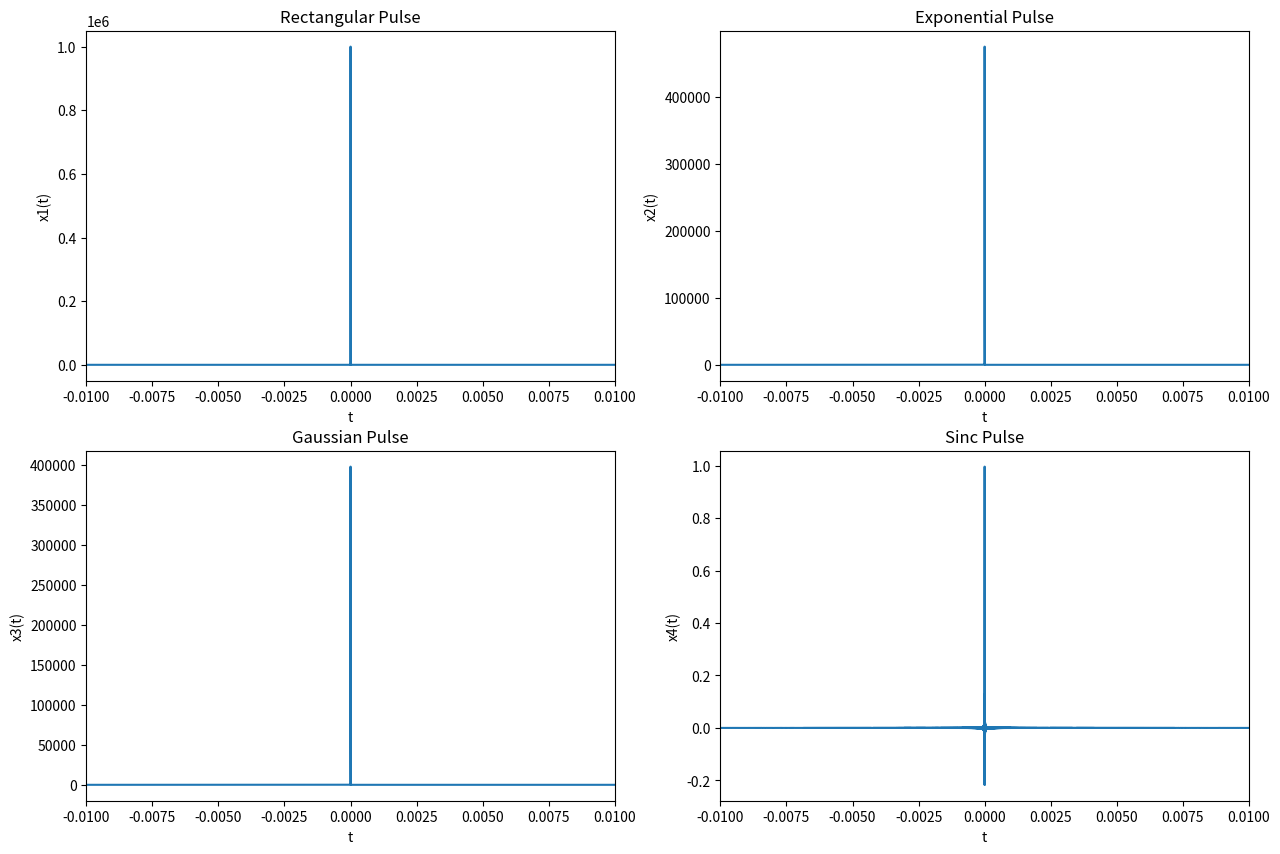

The matplotlib source for this figure:
# -*- coding: utf-8 -*-
"""
2018/10/31 
Aapproximate the delta functions using window functions.

"""

import numpy as np
import matplotlib.pyplot as plt


T = 0.000001
x = np.linspace(-0.01,0.01,200000)
y_A = np.zeros(x.shape)   # (x.size) is the number of elements  Different from (x.shape). x is 1D so both are ok here.
y_B = np.zeros(x.shape)
y_C = np.zeros(x.shape)
y_D = np.zeros(x.shape)

for i in range(x.size) :
    if x[i]>(-T/2) and x[i]<(T/2) :
        y_A[i] = (1/T)
    else:
        y_A[i] = 0

y_B = 1/(2*T)*np.exp(-abs(x)/T) 
y_C = (1/(T*np.sqrt(2*np.pi)))*np.exp(-(x*x)/(2*T*T))
y_D = (np.sin(np.pi*x/T))/(np.pi*x/T)

plt.figure(figsize=(15,10))
plt.subplot(2, 2, 1)        
plt.plot(x, y_A)
plt.xlim(-0.01,0.01)
plt.xlabel("t") 
plt.ylabel("x1(t)") 
plt.title("Rectangular Pulse") 

plt.subplot(2, 2, 2)
plt.plot(x, y_B)
plt.xlim(-0.01,0.01)
plt.xlabel("t") 
plt.ylabel("x2(t)") 
plt.title("Exponential Pulse") 

plt.subplot(2, 2, 3)
plt.plot(x, y_C)
plt.xlim(-0.01,0.01)
plt.xlabel("t") 
plt.ylabel("x3(t)") 
plt.title("Gaussian Pulse") 

plt.subplot(2, 2, 4)
plt.plot(x, y_D)
plt.xlim(-0.01,0.01)
plt.xlabel("t") 
plt.ylabel("x4(t)") 
plt.title("Sinc Pulse") 

# save the figure
plt.savefig(fname = "HW3_T_0.000001.png", format = "png")
